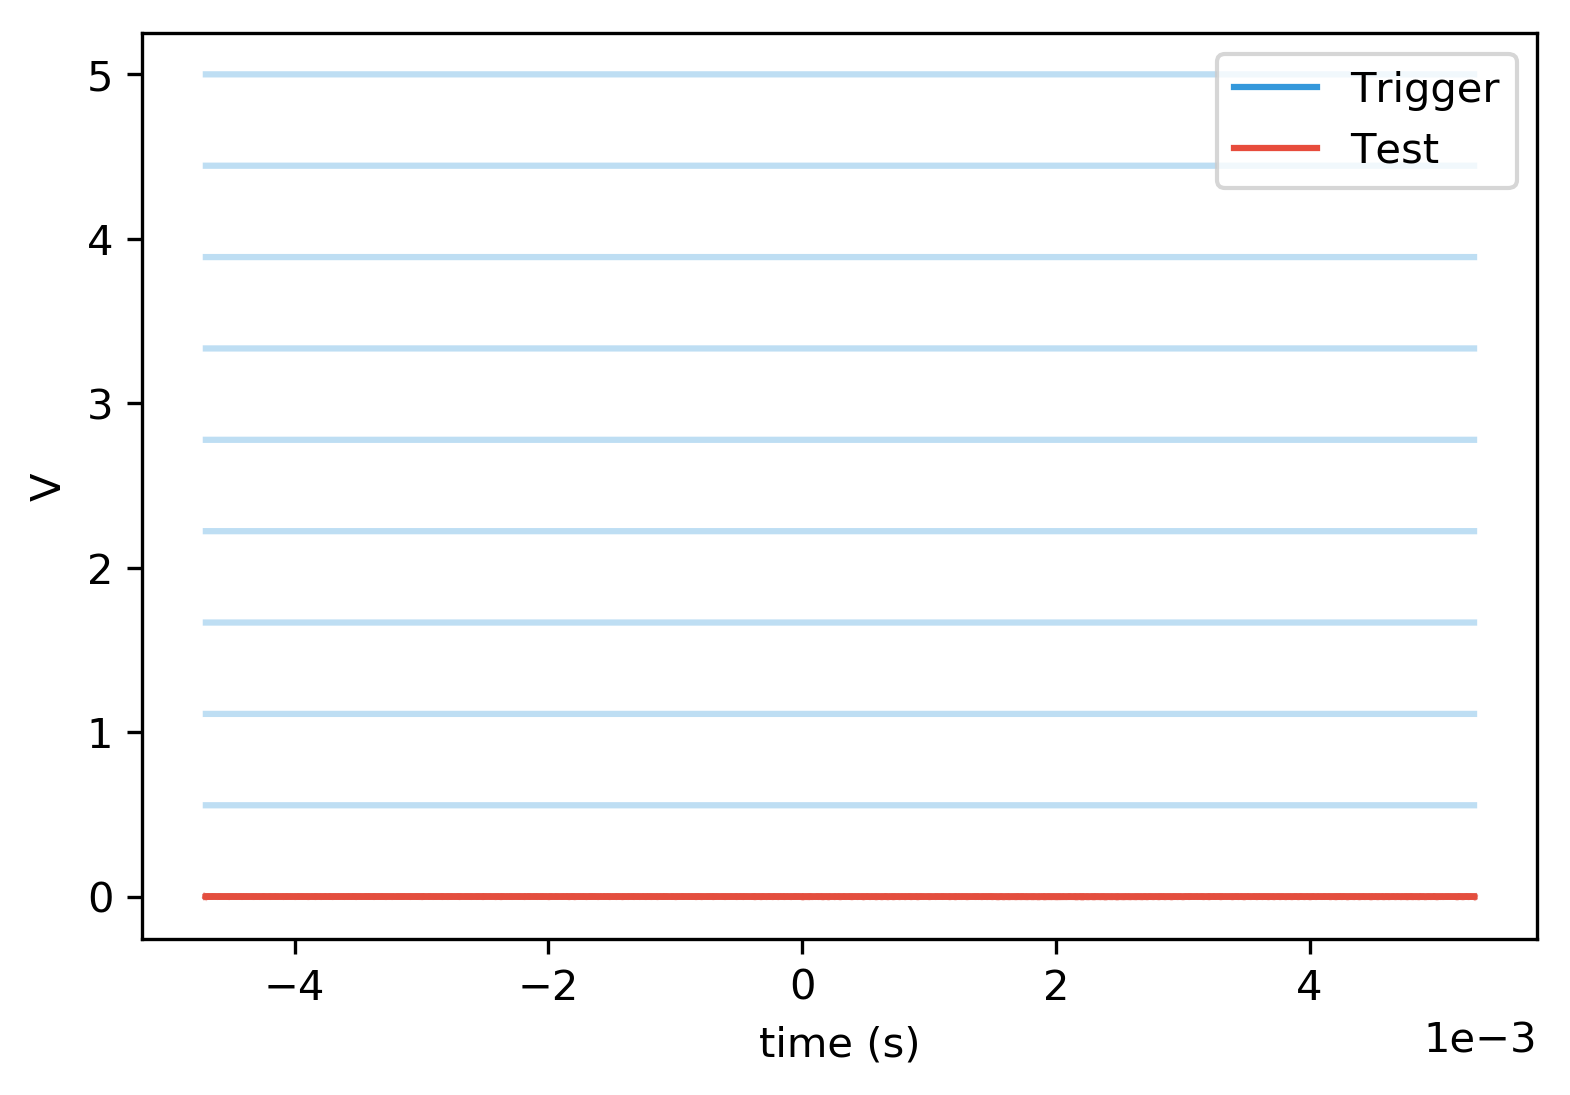

The file beside this chart, header and first rows:
0, -0.0047, 0.0, 0.0, -0.0047, 0.5555046921492333, -0.00016, -0.0047, 1.1110093842984665, 0.0008, -0.0047, 1.6665140764476998, 0.00024000000000000003, -0.0047, 2.222018768596933, -0.00064, -0.0047, 2.777523460746166, 0.00184, -0.0047, 3.3330281528953996, 0.0, -0.0047, 3.8885328450446326
1, -0.004696, 0.0, -0.0008, -0.004696, 0.5555, 0.00064, -0.004696, 1.111, 0.00024, -0.004696, 1.667, 0.0008, -0.004696, 2.222, -8e-05, -0.004696, 2.778, 0.00096, -0.004696, 3.333, 0.00016, -0.004696, 3.889
2, -0.004692, 0.0, -0.00048, -0.004692, 0.5555, -0.0008, -0.004692, 1.111, -0.00072, -0.004692, 1.667, 8e-05, -0.004692, 2.222, 0.00056, -0.004692, 2.778, 0.00032, -0.004692, 3.333, 0.0, -0.004692, 3.889
3, -0.004688, 0.0, 0.0, -0.004688, 0.5555, -0.00176, -0.004688, 1.111, 0.00032, -0.004688, 1.667, 0.00064, -0.004688, 2.222, 0.00096, -0.004688, 2.778, 0.0004, -0.004688, 3.333, 0.00096, -0.004688, 3.889
4, -0.004684, 0.0, -0.00048, -0.004684, 0.5555, 8e-05, -0.004684, 1.111, 0.00128, -0.004684, 1.667, 0.00064, -0.004684, 2.222, 0.0004, -0.004684, 2.778, 0.00112, -0.004684, 3.333, 0.00184, -0.004684, 3.889
5, -0.00468, 0.0, -0.00048, -0.00468, 0.5555, 0.00096, -0.00468, 1.111, 0.00088, -0.00468, 1.667, -0.00048, -0.00468, 2.222, 0.00016, -0.00468, 2.778, 0.0004, -0.00468, 3.333, -0.00032, -0.00468, 3.889
6, -0.004676, 0.0, -0.00056, -0.004676, 0.5555, -0.0004, -0.004676, 1.111, -0.00032, -0.004676, 1.667, 0.00048, -0.004676, 2.222, 0.0, -0.004676, 2.778, 0.00032, -0.004676, 3.333, 0.00032, -0.004676, 3.889
7, -0.004672, 0.0, -0.00048, -0.004672, 0.5555, 0.00096, -0.004672, 1.111, 0.0004, -0.004672, 1.667, 0.00064, -0.004672, 2.222, 0.00056, -0.004672, 2.778, 0.0004, -0.004672, 3.333, 0.0008, -0.004672, 3.889
8, -0.004668, 0.0, -0.00072, -0.004668, 0.5555, 0.0016, -0.004668, 1.111, -0.00056, -0.004668, 1.667, 0.00024, -0.004668, 2.222, 0.0004, -0.004668, 2.778, 0.0008, -0.004668, 3.333, -0.00104, -0.004668, 3.889
9, -0.004664, 0.0, -0.0004, -0.004664, 0.5555, -0.0004, -0.004664, 1.111, -0.00016, -0.004664, 1.667, -0.0004, -0.004664, 2.222, 0.00056, -0.004664, 2.778, 0.0008, -0.004664, 3.333, 0.00064, -0.004664, 3.889
10, -0.00466, 0.0, -0.00064, -0.00466, 0.5555, 0.0, -0.00466, 1.111, 0.00024, -0.00466, 1.667, 0.00024, -0.00466, 2.222, 0.00072, -0.00466, 2.778, 0.0, -0.00466, 3.333, 0.0, -0.00466, 3.889
11, -0.004656, 0.0, -0.00016, -0.004656, 0.5555, 0.00024, -0.004656, 1.111, 0.00032, -0.004656, 1.667, -0.00016, -0.004656, 2.222, -0.0004, -0.004656, 2.778, 0.0004, -0.004656, 3.333, 0.0008, -0.004656, 3.889
12, -0.004652, 0.0, -0.00024, -0.004652, 0.5555, -0.00072, -0.004652, 1.111, 0.0004, -0.004652, 1.667, 0.00056, -0.004652, 2.222, 0.00064, -0.004652, 2.778, 0.00104, -0.004652, 3.333, -0.00104, -0.004652, 3.889
13, -0.004648, 0.0, -0.0004, -0.004648, 0.5555, 0.0008, -0.004648, 1.111, 0.00208, -0.004648, 1.667, 0.00184, -0.004648, 2.222, 0.00096, -0.004648, 2.778, 0.00048, -0.004648, 3.333, 0.00024, -0.004648, 3.889
14, -0.004644, 0.0, -0.00064, -0.004644, 0.5555, 0.0, -0.004644, 1.111, 0.00072, -0.004644, 1.667, 0.00032, -0.004644, 2.222, 0.00064, -0.004644, 2.778, 0.00064, -0.004644, 3.333, 0.00104, -0.004644, 3.889
15, -0.00464, 0.0, 0.0, -0.00464, 0.5555, 0.002, -0.00464, 1.111, 0.00024, -0.00464, 1.667, 0.00136, -0.00464, 2.222, 0.00072, -0.00464, 2.778, 0.00064, -0.00464, 3.333, 0.00152, -0.00464, 3.889
16, -0.004636, 0.0, -0.00032, -0.004636, 0.5555, -0.00168, -0.004636, 1.111, 0.00032, -0.004636, 1.667, 0.00048, -0.004636, 2.222, 8e-05, -0.004636, 2.778, 0.0004, -0.004636, 3.333, 0.0004, -0.004636, 3.889
17, -0.004632, 0.0, -0.0004, -0.004632, 0.5555, -0.00048, -0.004632, 1.111, -0.00016, -0.004632, 1.667, 0.00096, -0.004632, 2.222, 0.00048, -0.004632, 2.778, 0.00112, -0.004632, 3.333, 0.00096, -0.004632, 3.889
18, -0.004628, 0.0, -0.00064, -0.004628, 0.5555, 8e-05, -0.004628, 1.111, 0.0004, -0.004628, 1.667, 0.00024, -0.004628, 2.222, 0.00056, -0.004628, 2.778, 0.00152, -0.004628, 3.333, 0.0004, -0.004628, 3.889
19, -0.004624, 0.0, -0.00024, -0.004624, 0.5555, 0.00088, -0.004624, 1.111, 0.0004, -0.004624, 1.667, -0.00016, -0.004624, 2.222, 0.0004, -0.004624, 2.778, 0.0004, -0.004624, 3.333, -0.00016, -0.004624, 3.889
20, -0.00462, 0.0, -0.0008, -0.00462, 0.5555, 0.00072, -0.00462, 1.111, 8e-05, -0.00462, 1.667, 0.00064, -0.00462, 2.222, -0.00024, -0.00462, 2.778, 0.00096, -0.00462, 3.333, 0.00256, -0.00462, 3.889
21, -0.004616, 0.0, -0.00024, -0.004616, 0.5555, 0.00032, -0.004616, 1.111, 0.0, -0.004616, 1.667, 0.00064, -0.004616, 2.222, 0.0012, -0.004616, 2.778, 0.00096, -0.004616, 3.333, 0.00096, -0.004616, 3.889
22, -0.004612, 0.0, -0.00056, -0.004612, 0.5555, 0.0012, -0.004612, 1.111, -0.00016, -0.004612, 1.667, 0.00016, -0.004612, 2.222, 0.00056, -0.004612, 2.778, 0.00104, -0.004612, 3.333, 0.00096, -0.004612, 3.889
23, -0.004608, 0.0, -0.0004, -0.004608, 0.5555, 0.00056, -0.004608, 1.111, 8e-05, -0.004608, 1.667, 0.0, -0.004608, 2.222, 0.00032, -0.004608, 2.778, 0.00112, -0.004608, 3.333, 8e-05, -0.004608, 3.889
24, -0.004604, 0.0, -0.00032, -0.004604, 0.5555, 0.0004, -0.004604, 1.111, 0.00104, -0.004604, 1.667, -0.0004, -0.004604, 2.222, 0.0004, -0.004604, 2.778, 0.0004, -0.004604, 3.333, 0.00064, -0.004604, 3.889
25, -0.0046, 0.0, 0.0, -0.0046, 0.5555, -0.00104, -0.0046, 1.111, 0.0004, -0.0046, 1.667, 0.00032, -0.0046, 2.222, -0.00032, -0.0046, 2.778, 8e-05, -0.0046, 3.333, 0.00048, -0.0046, 3.889
26, -0.004596, 0.0, -0.00024, -0.004596, 0.5555, 0.00064, -0.004596, 1.111, 0.00104, -0.004596, 1.667, 0.00056, -0.004596, 2.222, 0.0, -0.004596, 2.778, 0.00056, -0.004596, 3.333, 0.00104, -0.004596, 3.889
27, -0.004592, 0.0, -0.0004, -0.004592, 0.5555, 0.0012, -0.004592, 1.111, -0.00024, -0.004592, 1.667, 0.00104, -0.004592, 2.222, 0.0004, -0.004592, 2.778, 0.0004, -0.004592, 3.333, -0.00096, -0.004592, 3.889
28, -0.004588, 0.0, -0.00032, -0.004588, 0.5555, 0.00016, -0.004588, 1.111, -0.00048, -0.004588, 1.667, -0.00032, -0.004588, 2.222, 0.0004, -0.004588, 2.778, -8e-05, -0.004588, 3.333, 0.00112, -0.004588, 3.889
29, -0.004584, 0.0, -0.00048, -0.004584, 0.5555, 0.00096, -0.004584, 1.111, 0.00032, -0.004584, 1.667, 0.00024, -0.004584, 2.222, 0.00096, -0.004584, 2.778, 0.00016, -0.004584, 3.333, 0.00128, -0.004584, 3.889
30, -0.00458, 0.0, -8e-05, -0.00458, 0.5555, -0.00048, -0.00458, 1.111, 8e-05, -0.00458, 1.667, 0.00064, -0.00458, 2.222, 0.0008, -0.00458, 2.778, 0.00016, -0.00458, 3.333, 0.00112, -0.00458, 3.889
31, -0.004576, 0.0, -0.00064, -0.004576, 0.5555, -0.00016, -0.004576, 1.111, -0.00072, -0.004576, 1.667, 8e-05, -0.004576, 2.222, 0.00032, -0.004576, 2.778, 8e-05, -0.004576, 3.333, 0.0004, -0.004576, 3.889
32, -0.004572, 0.0, -0.00048, -0.004572, 0.5555, 0.0008, -0.004572, 1.111, -0.00024, -0.004572, 1.667, -0.00088, -0.004572, 2.222, 0.00032, -0.004572, 2.778, 0.00104, -0.004572, 3.333, -0.00024, -0.004572, 3.889
33, -0.004568, 0.0, -0.0008, -0.004568, 0.5555, 0.00024, -0.004568, 1.111, 0.00056, -0.004568, 1.667, 0.00024, -0.004568, 2.222, -0.00048, -0.004568, 2.778, 0.00088, -0.004568, 3.333, -0.00072, -0.004568, 3.889
34, -0.004564, 0.0, -0.00048, -0.004564, 0.5555, 0.0004, -0.004564, 1.111, -0.00016, -0.004564, 1.667, 0.00056, -0.004564, 2.222, 0.0004, -0.004564, 2.778, 0.0, -0.004564, 3.333, 0.00168, -0.004564, 3.889
35, -0.00456, 0.0, 0.00024, -0.00456, 0.5555, -0.00024, -0.00456, 1.111, 0.00016, -0.00456, 1.667, 0.00056, -0.00456, 2.222, 0.0, -0.00456, 2.778, 0.00072, -0.00456, 3.333, 0.0004, -0.00456, 3.889
36, -0.004556, 0.0, -0.0004, -0.004556, 0.5555, 0.00024, -0.004556, 1.111, 0.00112, -0.004556, 1.667, 0.00128, -0.004556, 2.222, -0.00072, -0.004556, 2.778, 0.00072, -0.004556, 3.333, 0.00064, -0.004556, 3.889
37, -0.004552, 0.0, -0.00048, -0.004552, 0.5555, -0.00072, -0.004552, 1.111, 0.0004, -0.004552, 1.667, 0.00072, -0.004552, 2.222, 8e-05, -0.004552, 2.778, 0.00064, -0.004552, 3.333, 8e-05, -0.004552, 3.889
38, -0.004548, 0.0, 8e-05, -0.004548, 0.5555, -0.00072, -0.004548, 1.111, 0.0008, -0.004548, 1.667, -0.00016, -0.004548, 2.222, -0.00016, -0.004548, 2.778, 0.00064, -0.004548, 3.333, -0.00016, -0.004548, 3.889
39, -0.004544, 0.0, -0.00056, -0.004544, 0.5555, 0.00064, -0.004544, 1.111, 0.0004, -0.004544, 1.667, 0.00016, -0.004544, 2.222, 0.00112, -0.004544, 2.778, 0.00088, -0.004544, 3.333, 0.00096, -0.004544, 3.889
40, -0.00454, 0.0, -0.00048, -0.00454, 0.5555, 0.0, -0.00454, 1.111, 0.00048, -0.00454, 1.667, 0.00016, -0.00454, 2.222, 0.0004, -0.00454, 2.778, 8e-05, -0.00454, 3.333, 0.00088, -0.00454, 3.889
41, -0.004536, 0.0, -0.00016, -0.004536, 0.5555, -0.00024, -0.004536, 1.111, 0.00064, -0.004536, 1.667, 0.00088, -0.004536, 2.222, 0.0012, -0.004536, 2.778, 0.00064, -0.004536, 3.333, 0.00088, -0.004536, 3.889
42, -0.004532, 0.0, -0.00088, -0.004532, 0.5555, -0.0004, -0.004532, 1.111, -0.00024, -0.004532, 1.667, -8e-05, -0.004532, 2.222, 0.00016, -0.004532, 2.778, 0.0004, -0.004532, 3.333, 0.00064, -0.004532, 3.889
43, -0.004528, 0.0, -8e-05, -0.004528, 0.5555, 0.00048, -0.004528, 1.111, -8e-05, -0.004528, 1.667, -8e-05, -0.004528, 2.222, 8e-05, -0.004528, 2.778, 0.00048, -0.004528, 3.333, 0.00168, -0.004528, 3.889
44, -0.004524, 0.0, -0.00048, -0.004524, 0.5555, 0.00048, -0.004524, 1.111, -0.00104, -0.004524, 1.667, -0.00056, -0.004524, 2.222, 0.00088, -0.004524, 2.778, 0.00072, -0.004524, 3.333, -0.00032, -0.004524, 3.889
45, -0.00452, 0.0, -0.00056, -0.00452, 0.5555, 0.00184, -0.00452, 1.111, -0.00032, -0.00452, 1.667, 0.00096, -0.00452, 2.222, 0.00064, -0.00452, 2.778, 0.00096, -0.00452, 3.333, 0.00136, -0.00452, 3.889
46, -0.004516, 0.0, 0.0004, -0.004516, 0.5555, -0.00016, -0.004516, 1.111, 0.00096, -0.004516, 1.667, -8e-05, -0.004516, 2.222, 0.0008, -0.004516, 2.778, 0.00064, -0.004516, 3.333, -8e-05, -0.004516, 3.889
47, -0.004512, 0.0, -0.00048, -0.004512, 0.5555, -0.0004, -0.004512, 1.111, 0.00088, -0.004512, 1.667, -0.00024, -0.004512, 2.222, -0.00016, -0.004512, 2.778, 0.00016, -0.004512, 3.333, 0.0008, -0.004512, 3.889
48, -0.004508, 0.0, -0.00024, -0.004508, 0.5555, 0.00032, -0.004508, 1.111, -0.0008, -0.004508, 1.667, 0.0004, -0.004508, 2.222, 0.00136, -0.004508, 2.778, 0.00096, -0.004508, 3.333, 0.00016, -0.004508, 3.889
49, -0.004504, 0.0, -0.00016, -0.004504, 0.5555, 8e-05, -0.004504, 1.111, 0.00056, -0.004504, 1.667, 0.00064, -0.004504, 2.222, 0.00024, -0.004504, 2.778, 0.0004, -0.004504, 3.333, 0.00152, -0.004504, 3.889
50, -0.0045, 0.0, -0.00088, -0.0045, 0.5555, -0.0004, -0.0045, 1.111, 0.00072, -0.0045, 1.667, 0.00096, -0.0045, 2.222, 0.00096, -0.0045, 2.778, 0.00064, -0.0045, 3.333, 0.00136, -0.0045, 3.889
51, -0.004496, 0.0, -0.00024, -0.004496, 0.5555, -0.0004, -0.004496, 1.111, 0.0004, -0.004496, 1.667, 0.00088, -0.004496, 2.222, -8e-05, -0.004496, 2.778, 0.00032, -0.004496, 3.333, -0.00104, -0.004496, 3.889
52, -0.004492, 0.0, 0.0, -0.004492, 0.5555, 0.00072, -0.004492, 1.111, 0.0008, -0.004492, 1.667, -0.00016, -0.004492, 2.222, 0.00048, -0.004492, 2.778, 0.00096, -0.004492, 3.333, 8e-05, -0.004492, 3.889
53, -0.004488, 0.0, -0.00088, -0.004488, 0.5555, 0.00088, -0.004488, 1.111, -0.00032, -0.004488, 1.667, 0.0004, -0.004488, 2.222, 0.0004, -0.004488, 2.778, 0.00032, -0.004488, 3.333, 0.00024, -0.004488, 3.889
54, -0.004484, 0.0, -0.00016, -0.004484, 0.5555, 0.0004, -0.004484, 1.111, 0.00096, -0.004484, 1.667, 0.00072, -0.004484, 2.222, 0.00072, -0.004484, 2.778, 0.00088, -0.004484, 3.333, 0.0004, -0.004484, 3.889
55, -0.00448, 0.0, -0.00048, -0.00448, 0.5555, 0.00072, -0.00448, 1.111, -0.00032, -0.00448, 1.667, 0.0, -0.00448, 2.222, 0.00096, -0.00448, 2.778, 0.00016, -0.00448, 3.333, 0.0008, -0.00448, 3.889
56, -0.004476, 0.0, -0.0008, -0.004476, 0.5555, -0.00104, -0.004476, 1.111, -0.00056, -0.004476, 1.667, -0.00016, -0.004476, 2.222, 0.0008, -0.004476, 2.778, 0.00024, -0.004476, 3.333, 0.00016, -0.004476, 3.889
57, -0.004472, 0.0, 8e-05, -0.004472, 0.5555, -0.0016, -0.004472, 1.111, 0.00024, -0.004472, 1.667, 0.00056, -0.004472, 2.222, 0.00072, -0.004472, 2.778, 8e-05, -0.004472, 3.333, 0.00064, -0.004472, 3.889
58, -0.004468, 0.0, -0.00072, -0.004468, 0.5555, 8e-05, -0.004468, 1.111, -0.00016, -0.004468, 1.667, 0.00016, -0.004468, 2.222, 0.0004, -0.004468, 2.778, 8e-05, -0.004468, 3.333, 0.00032, -0.004468, 3.889
59, -0.004464, 0.0, -0.00064, -0.004464, 0.5555, 0.00056, -0.004464, 1.111, 0.00096, -0.004464, 1.667, 0.0016, -0.004464, 2.222, -0.00072, -0.004464, 2.778, -0.00016, -0.004464, 3.333, -0.0008, -0.004464, 3.889
60, -0.00446, 0.0, -0.00024, -0.00446, 0.5555, -0.0008, -0.00446, 1.111, 0.00064, -0.00446, 1.667, 0.0004, -0.00446, 2.222, 0.00048, -0.00446, 2.778, 0.0004, -0.00446, 3.333, 0.00072, -0.00446, 3.889
... 2,439 more rows
